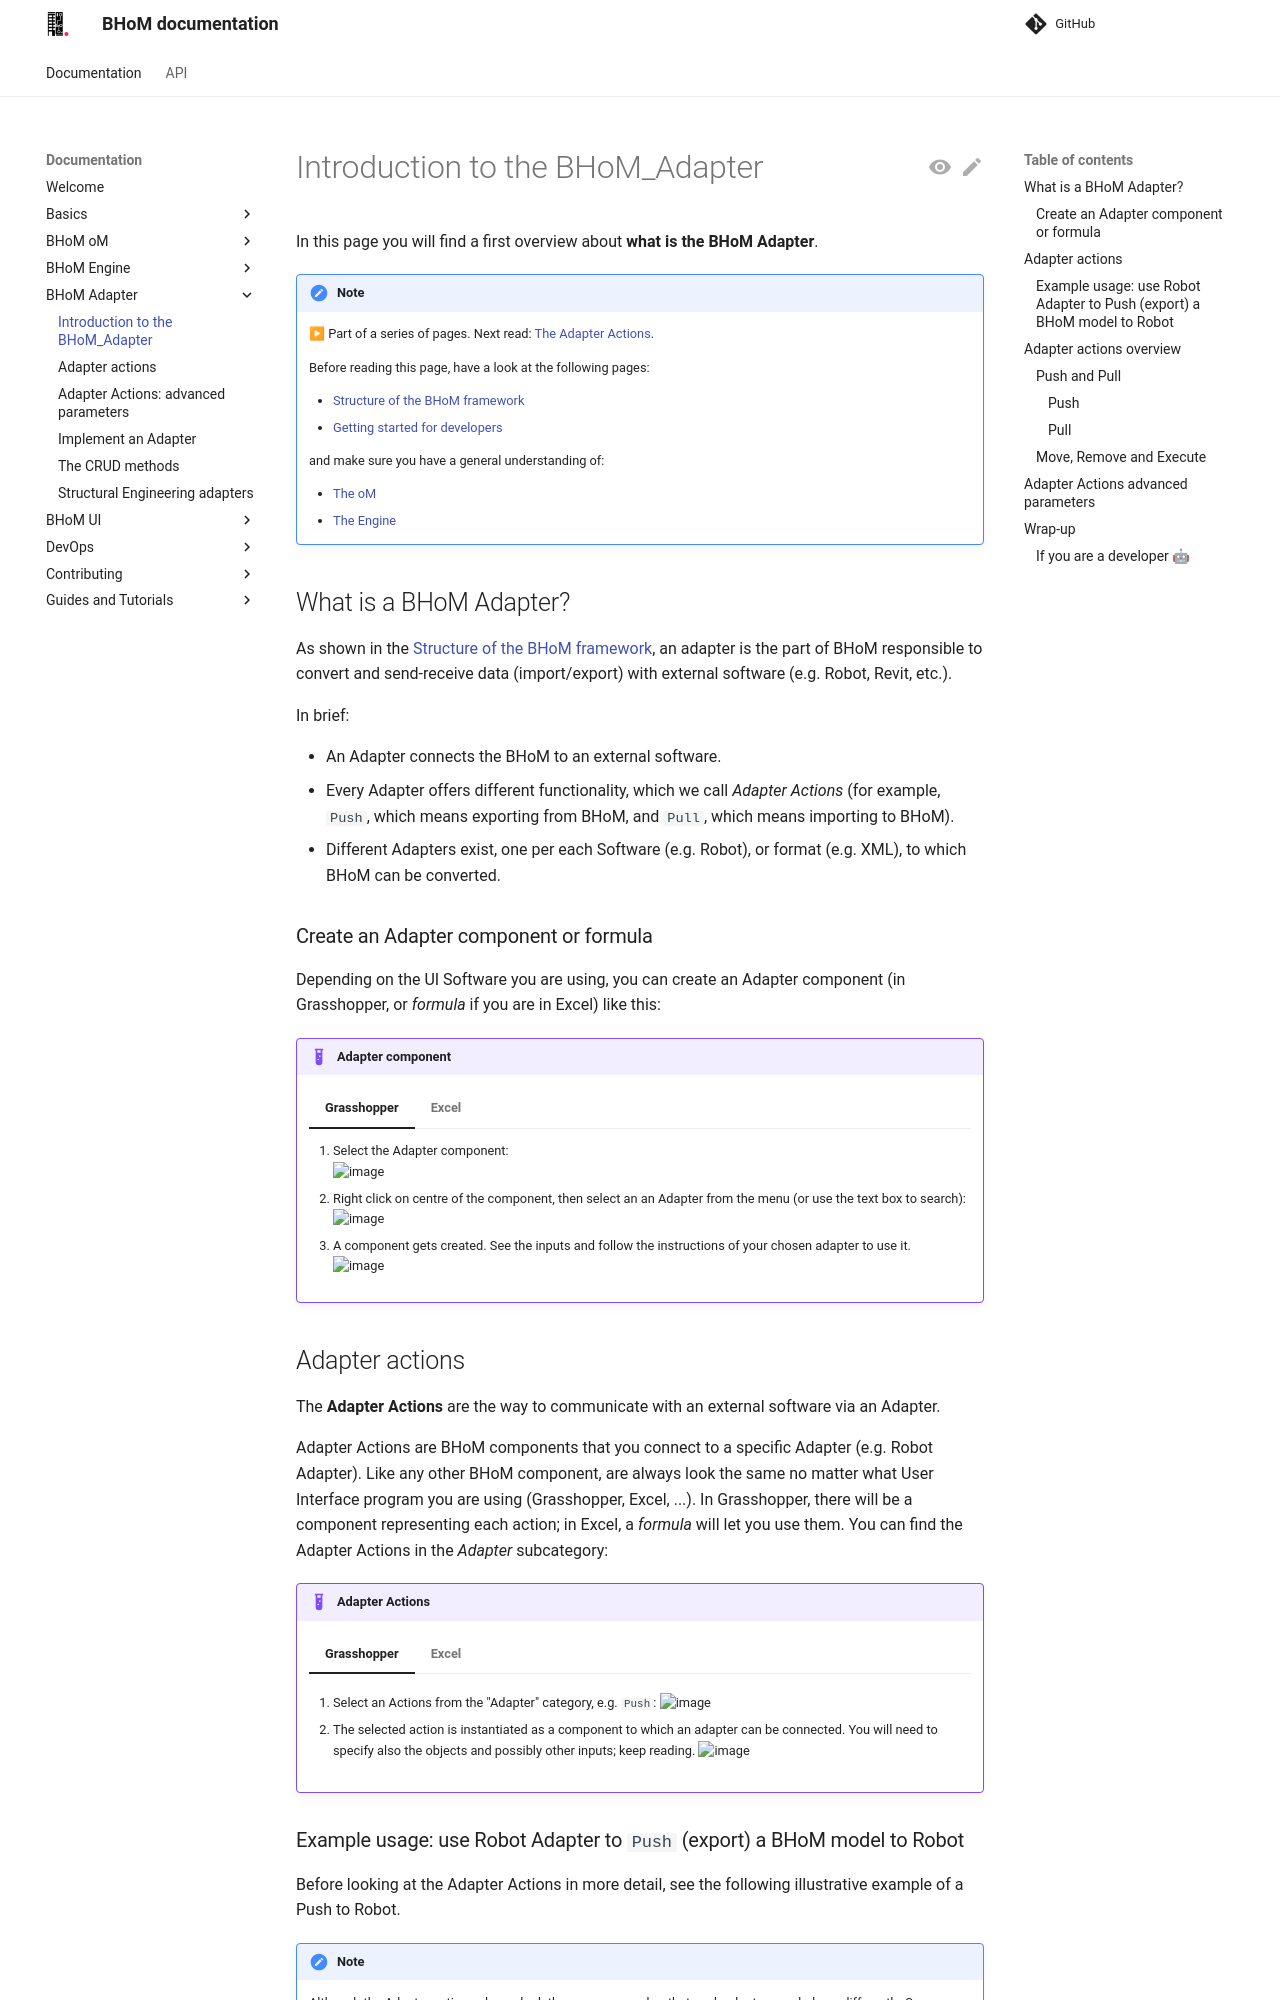

repository: BHoM/documentation · page: BHoM_Adapter/index.html · generator: mkdocs

# Introduction to the BHoM_Adapter

In this page you will find a first overview about **what is the BHoM Adapter**.

!!! note

    ▶ Part of a series of pages. Next read: [The Adapter Actions](Adapter-Actions).

    Before reading this page, have a look at the following pages:

    - [Structure of the BHoM framework](../Basics/BHoM-Toolkits.md)
    - [Getting started for developers](<../Guides-and-Tutorials/Coding-with-BHoM/index.md>)

    and make sure you have a general understanding of:

    - [The oM](/documentation/BHoM_oM/)
    - [The Engine](/documentation/BHoM_Engine/)

## What is a BHoM Adapter?
As shown in the [Structure of the BHoM framework](../Basics/BHoM-Toolkits.md), an adapter is the part of BHoM responsible to convert and send-receive data (import/export) with external software (e.g. Robot, Revit, etc.).

In brief:

* An Adapter connects the BHoM to an external software.
* Every Adapter offers different functionality, which we call _Adapter Actions_ (for example, `Push`, which means exporting from BHoM, and `Pull`, which means importing to BHoM).
* Different Adapters exist, one per each Software (e.g. Robot), or format (e.g. XML), to which BHoM can be converted. 

### Create an Adapter component or formula

Depending on the UI Software you are using, you can create an Adapter component (in Grasshopper, or _formula_ if you are in Excel) like this:

!!! example "Adapter component"

    === "Grasshopper"
        
        1. Select the Adapter component:  
        ![image](https://user-images.githubusercontent.com/6352844/222768393-31aa120f-aaec-40c6-bd46-daed07515f75.png)
        2. Right click on centre of the component, then select an an Adapter from the menu (or use the text box to search):  
        ![image](https://user-images.githubusercontent.com/6352844/222768903-25ded54d-28cb-4cbf-ac8e-6950993b6e26.png)
        3. A component gets created. See the inputs and follow the instructions of your chosen adapter to use it.  
        ![image](https://user-images.githubusercontent.com/6352844/222773471-76c27898-92a6-49a4-9f86-b041b980d29c.png)


    === "Excel"

        1. Select an adapter from the menu:  
        ![image](https://user-images.githubusercontent.com/6352844/222769136-552b54a8-11a5-4f9b-89ee-9ca3986b225d.png)
        2. A formula gets created in the active cell. See the inputs and follow the instructions of your chosen adapter to use it.  
        ![image](https://user-images.githubusercontent.com/6352844/222773308-eae348cc-3475-47c2-ad3b-eb61efc19941.png)


## Adapter actions 
 
The **Adapter Actions** are the way to communicate with an external software via an Adapter. 

Adapter Actions are BHoM components that you connect to a specific Adapter (e.g. Robot Adapter). Like any other BHoM component, are always look the same no matter what User Interface program you are using (Grasshopper, Excel, ...). In Grasshopper, there will be a component representing each action; in Excel, a _formula_ will let you use them. You can find the Adapter Actions in the *Adapter* subcategory:

!!! example "Adapter Actions"

    === "Grasshopper"

        1. Select an Actions from the "Adapter" category, e.g. `Push`:
        ![image](https://user-images.githubusercontent.com/6352844/222767152-703c2379-80ec-46c9-bb33-a70ea7b6d693.png)
        
        2. The selected action is instantiated as a component to which an adapter can be connected. You will need to specify also the objects and possibly other inputs; keep reading.
        ![image](https://user-images.githubusercontent.com/6352844/222779905-c48a5c63-ddb3-48d0-848b-f92c7c2137b1.png)

    === "Excel"

        3. Select an Actions from the "Adapter" category, e.g. `Push`:
        ![image](https://user-images.githubusercontent.com/6352844/222767005-bfe0cf04-d1a2-4316-bb52-0a5f3fb70b6b.png)

        4. The selected action is instantiated as a formula to which an adapter can be connected. You will need to specify also the objects and possibly other inputs; keep reading.
        ![image](https://user-images.githubusercontent.com/6352844/222779644-87182236-57b4-40f4-bcb8-381d11a96a0f.png)
